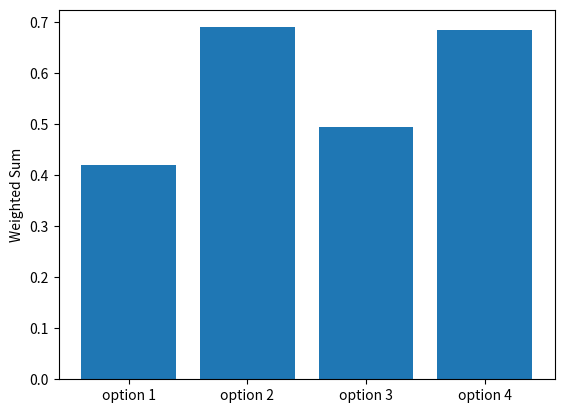
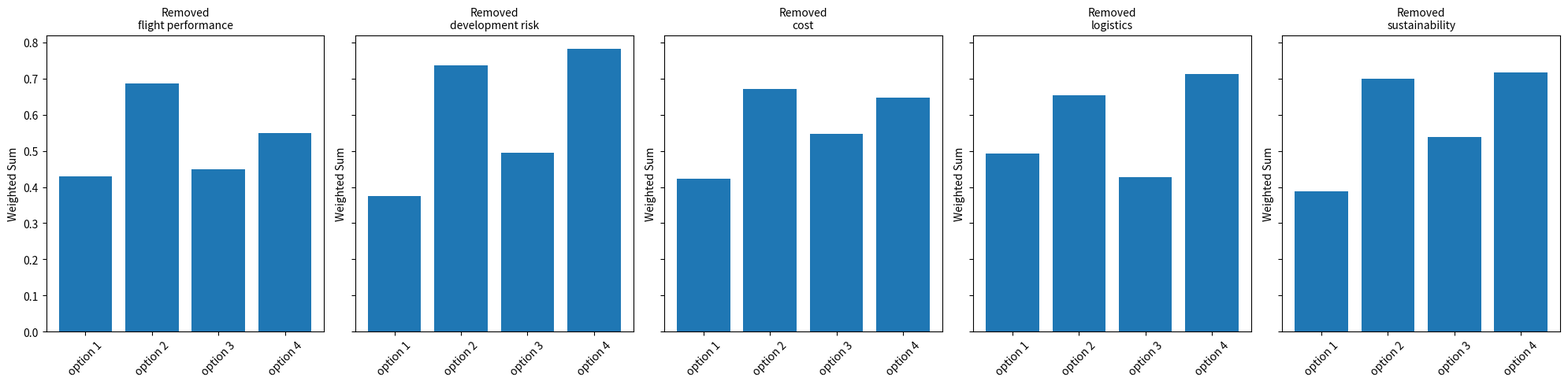
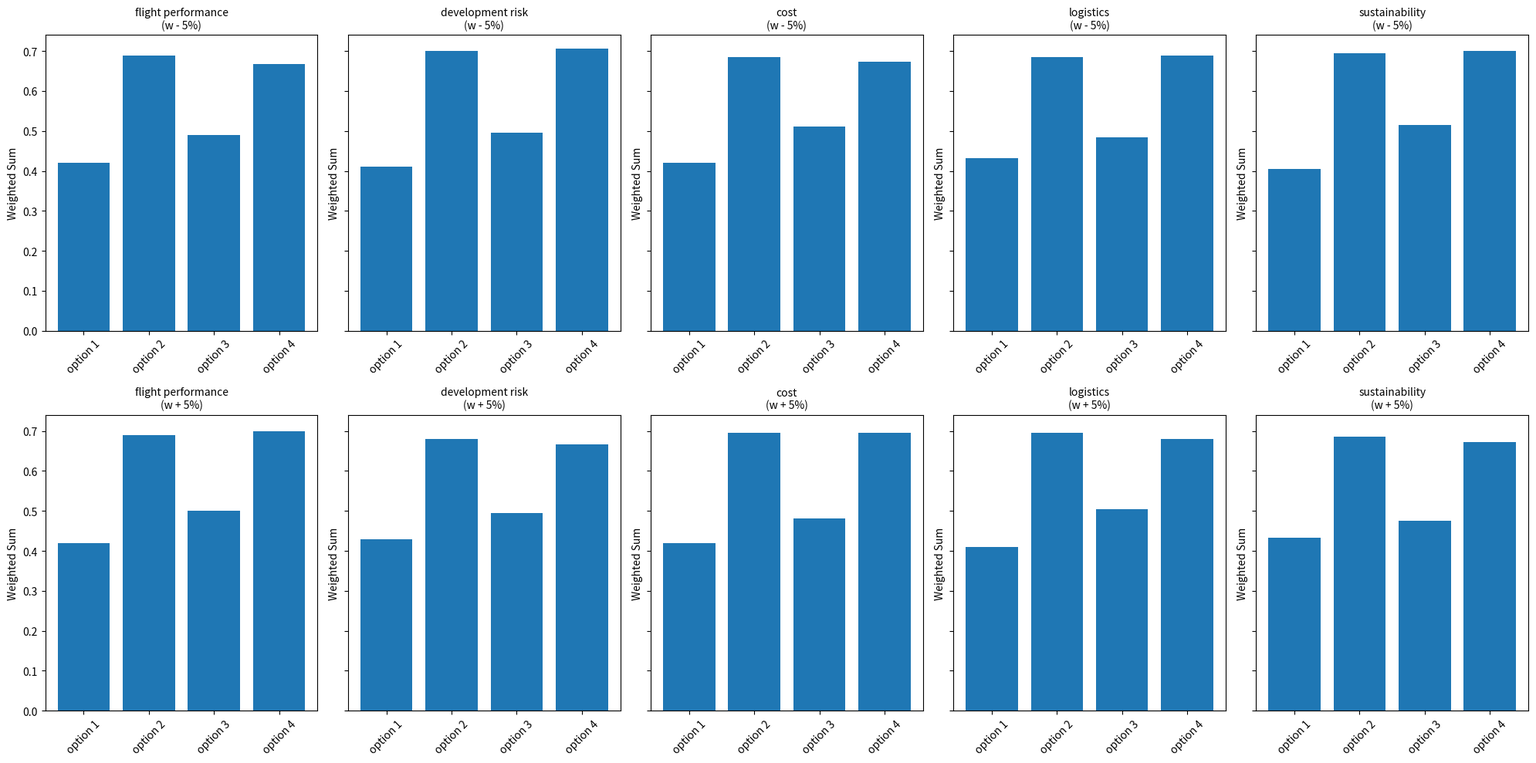
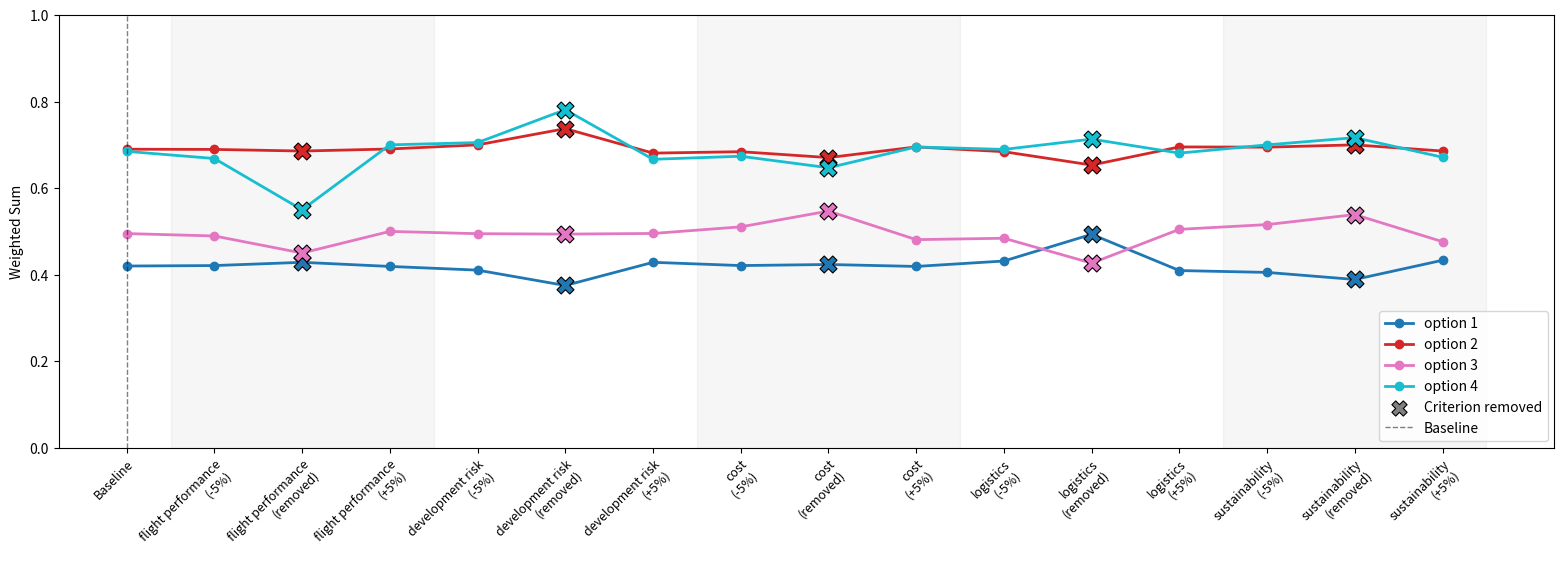
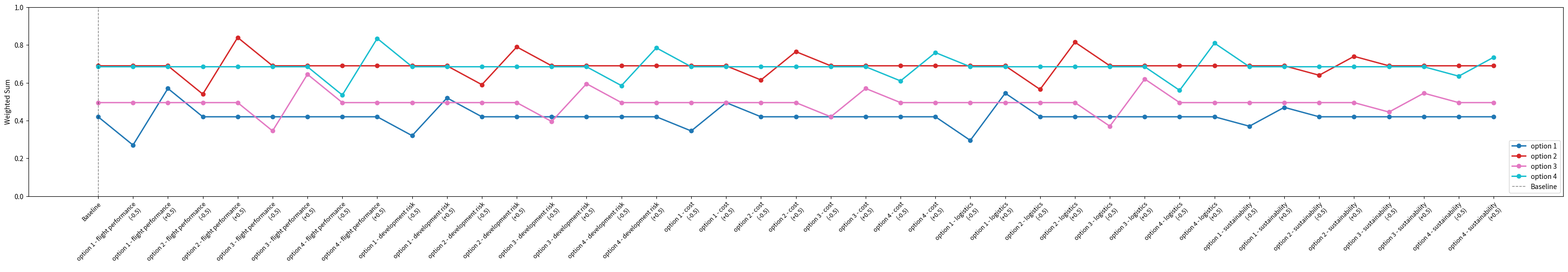
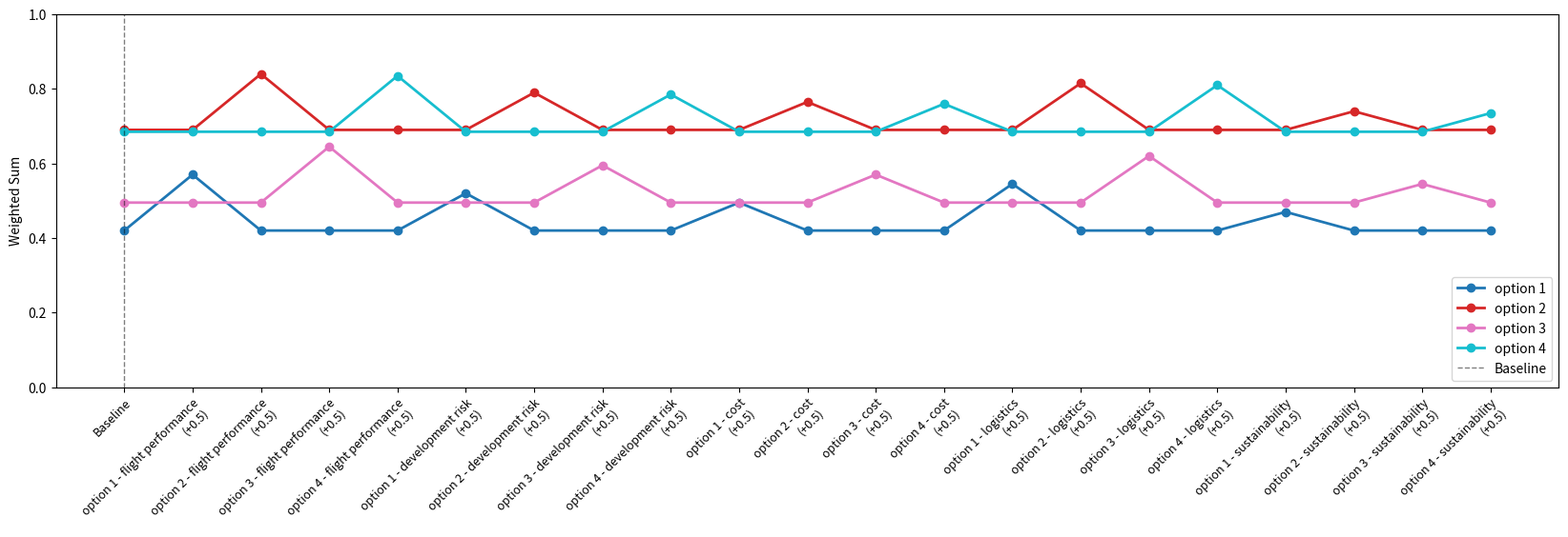
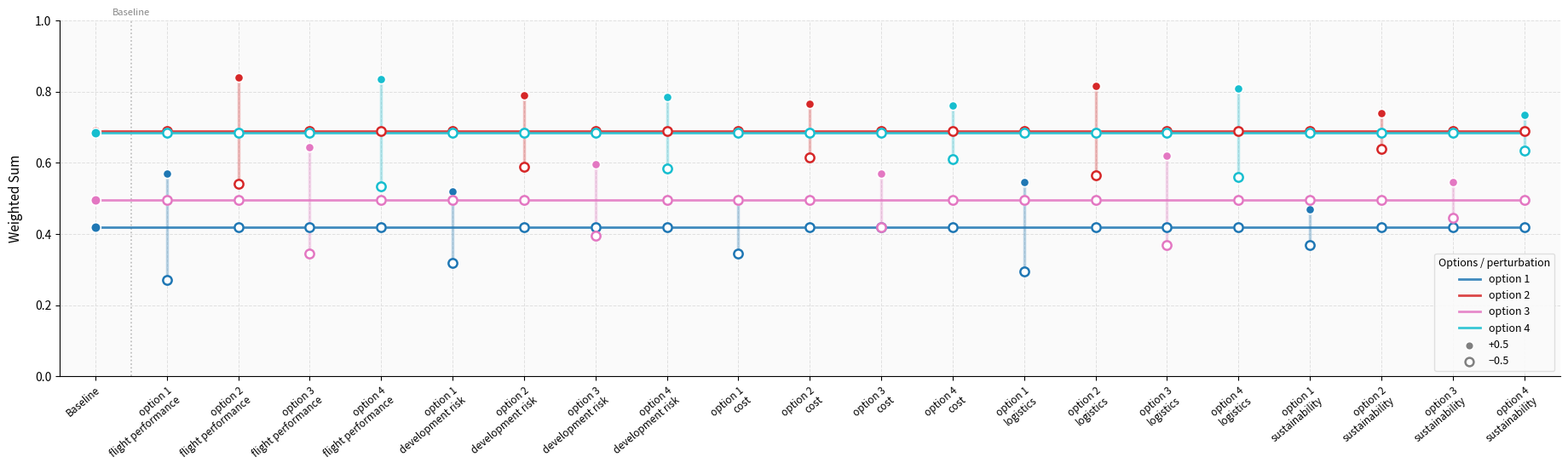

Source code (Python) for these figures, in order:
import numpy as np
import matplotlib.pyplot as plt

criteria_names = np.array([["flight performance"],
                            ["development risk"],
                            ["cost"],
                            ["logistics"],
                            ["sustainability"]])

options = np.array([["option 1"],
                    ["option 2"],   
                    ["option 3"],
                    ["option 4"]])

weights = np.array([[0.3],
                    [0.2],
                    [0.15],
                    [0.25],
                    [0.1]])

score_table = np.array([[]]) # 4 by 5 matrix with the scores for each option and each criterion

Dummy_table = np.array([[0.4, 0.6, 0.4, 0.2, 0.7],
                         [0.7, 0.5, 0.8, 0.8, 0.6],
                         [0.6, 0.5, 0.2, 0.7, 0.1],
                         [1.0, 0.3, 0.9, 0.6, 0.4]])

def calculate_weighted_sum(score_table, weights):
    return score_table @ weights


print(calculate_weighted_sum(Dummy_table, weights))

def plot_sensitivity_analysis(score_table, weights, options):
    weighted_sums = calculate_weighted_sum(score_table, weights)
    plt.bar(options.flatten(), weighted_sums.flatten())
    plt.ylabel('Weighted Sum')
    plt.show()

plot_sensitivity_analysis(Dummy_table, weights, options)

def remove_criteria_test(score_table, weights, criteria_names, options):
    n_criteria = len(criteria_names)
    fig, axes = plt.subplots(1, n_criteria, figsize=(4 * n_criteria, 5), sharey=True)
    
    for i, ax in enumerate(axes):
        modified_score_table = np.delete(score_table, i, axis=1)
        modified_weights = np.delete(weights, i, axis=0)
        weighted_sums = calculate_weighted_sum(modified_score_table, modified_weights) / (1 - weights[i])
        ax.bar(options.flatten(), weighted_sums.flatten())
        ax.set_ylabel('Weighted Sum')
        ax.set_title(f'Removed\n{criteria_names[i][0]}', fontsize=10)
        ax.tick_params(axis='x', rotation=45)
    
    plt.tight_layout()
    plt.show()

remove_criteria_test(Dummy_table, weights, criteria_names, options)

def change_weights_test(score_table, weights, criteria_names, options):
    n_criteria = len(criteria_names)
    fig, axes = plt.subplots(2, n_criteria, figsize=(4 * n_criteria, 10), sharey=True)

    for i in range(n_criteria):
        for row, delta in enumerate([-0.05, 0.05]):
            ax = axes[row, i]

            # Adjust weight i by delta, distribute remainder proportionally across others
            modified_weights = weights.copy().astype(float)
            modified_weights[i] += delta

            # Renormalize so weights still sum to 1
            total = modified_weights.sum()
            modified_weights = modified_weights / total

            weighted_sums = calculate_weighted_sum(score_table, modified_weights)

            ax.bar(options.flatten(), weighted_sums.flatten())
            ax.set_ylabel('Weighted Sum')
            sign = '+' if delta > 0 else '-'
            ax.set_title(f'{criteria_names[i][0]}\n(w {sign} 5%)', fontsize=10)
            ax.tick_params(axis='x', rotation=45)

    plt.tight_layout()
    plt.show()

change_weights_test(Dummy_table, weights, criteria_names, options)

def change_weights_test2(score_table, weights, criteria_names, options):
    n_criteria = len(criteria_names)
    n_options = len(options)
    
    perturbations = []
    x_labels = []
    
    # Baseline
    baseline = calculate_weighted_sum(score_table, weights).flatten()
    perturbations.append(baseline)
    x_labels.append('Baseline')
    
    # Compute "criteria removed" scores
    removed_scores = []
    for i in range(n_criteria):
        modified_score_table = np.delete(score_table, i, axis=1)
        modified_weights = np.delete(weights, i, axis=0)
        modified_weights = modified_weights / (1 - weights[i])
        weighted_sums = calculate_weighted_sum(modified_score_table, modified_weights).flatten()
        removed_scores.append(weighted_sums)
    removed_scores = np.array(removed_scores)
    
    # For each criterion: -5%, removed, +5%
    removed_x_positions = {}
    for i in range(n_criteria):
        for delta, sign in [(-0.05, '-5%')]:
            modified_weights = weights.copy().astype(float)
            modified_weights[i] += delta
            modified_weights = modified_weights / modified_weights.sum()
            perturbations.append(calculate_weighted_sum(score_table, modified_weights).flatten())
            x_labels.append(f'{criteria_names[i][0]}\n({sign})')
        
        removed_x_positions[i] = len(perturbations)
        perturbations.append(removed_scores[i])
        x_labels.append(f'{criteria_names[i][0]}\n(removed)')
        
        for delta, sign in [(0.05, '+5%')]:
            modified_weights = weights.copy().astype(float)
            modified_weights[i] += delta
            modified_weights = modified_weights / modified_weights.sum()
            perturbations.append(calculate_weighted_sum(score_table, modified_weights).flatten())
            x_labels.append(f'{criteria_names[i][0]}\n({sign})')
    
    perturbations = np.array(perturbations)
    
    # Scale figure width to number of labels to avoid crowding
    n_labels = len(x_labels)
    fig_width = max(16, n_labels * 0.8)
    fig, ax = plt.subplots(figsize=(fig_width, 6))
    colors = plt.cm.tab10(np.linspace(0, 1, n_options))
    
    for j in range(n_options):
        ax.plot(range(n_labels), perturbations[:, j],
                marker='o', label=options[j][0], color=colors[j], linewidth=2)
    
    # Mark the removed points with X
    for i in range(n_criteria):
        x_pos = removed_x_positions[i]
        for j in range(n_options):
            ax.scatter(x_pos, perturbations[x_pos, j],
                       marker='X', s=150, color=colors[j],
                       edgecolors='black', linewidths=0.8, zorder=5)
    
    # Shade alternating criteria bands
    for i in range(n_criteria):
        if i % 2 == 0:
            ax.axvspan(1 + i * 3 - 0.5, 1 + i * 3 + 2.5, alpha=0.07, color='gray')
    
    ax.scatter([], [], marker='X', s=120, color='gray',
               edgecolors='black', linewidths=0.8, label='Criterion removed')
    ax.axvline(x=0, color='black', linestyle='--', linewidth=1, alpha=0.5, label='Baseline')
    ax.set_xticks(range(n_labels))
    
    # Rotate labels to prevent overlap
    ax.set_xticklabels(x_labels, fontsize=9, rotation=45, ha='right', rotation_mode='anchor')
    
    ax.set_ylabel('Weighted Sum')
    ax.legend(loc='lower right')
    ax.set_ylim(0, 1)
    
    # Extra bottom padding so rotated labels aren't clipped
    plt.tight_layout(pad=2.0)
    plt.show()

change_weights_test2(Dummy_table, weights, criteria_names, options)




def change_scores_test(score_table, weights, criteria_names, options):
    n_criteria = len(criteria_names)
    n_options = len(options)
    
    perturbations = []
    x_labels = []
    
    # Baseline
    baseline = calculate_weighted_sum(score_table, weights).flatten()
    perturbations.append(baseline)
    x_labels.append('Baseline')
    
    for i in range(n_criteria):
        for j in range(n_options):
            for delta, sign in [(-0.5, '-0.5'), (0.5, '+0.5')]:
                modified_score_table = score_table.copy().astype(float)
                modified_score_table[j, i] += delta
                perturbations.append(calculate_weighted_sum(modified_score_table, weights).flatten())
                x_labels.append(f'{options[j][0]} - {criteria_names[i][0]}\n({sign})')
    
    perturbations = np.array(perturbations)
    
    fig_width = max(16, len(x_labels) * 0.8)
    fig, ax = plt.subplots(figsize=(fig_width, 6))
    colors = plt.cm.tab10(np.linspace(0, 1, n_options))
    
    for j in range(n_options):
        ax.plot(range(len(x_labels)), perturbations[:, j],
                marker='o', label=options[j][0], color=colors[j], linewidth=2)
    
    ax.axvline(x=0, color='black', linestyle='--', linewidth=1, alpha=0.5, label='Baseline')
    
    ax.set_xticks(range(len(x_labels)))
    ax.set_xticklabels(x_labels, fontsize=9, rotation=45, ha='right', rotation_mode='anchor')
    
    ax.set_ylabel('Weighted Sum')
    ax.legend(loc='lower right')
    ax.set_ylim(0, 1)
    
    plt.tight_layout(pad=2.0)
    plt.show()

change_scores_test(Dummy_table, weights, criteria_names, options)

def change_scores_test(score_table, weights, criteria_names, options):
    n_criteria = len(criteria_names)
    n_options = len(options)
    
    perturbations = []
    x_labels = []
    
    # Baseline
    baseline = calculate_weighted_sum(score_table, weights).flatten()
    perturbations.append(baseline)
    x_labels.append('Baseline')
    
    for i in range(n_criteria):
        for j in range(n_options):
            for delta, sign in [(0.5, '+0.5')]:
                modified_score_table = score_table.copy().astype(float)
                modified_score_table[j, i] += delta
                perturbations.append(calculate_weighted_sum(modified_score_table, weights).flatten())
                x_labels.append(f'{options[j][0]} - {criteria_names[i][0]}\n({sign})')
    
    perturbations = np.array(perturbations)
    
    fig_width = max(16, len(x_labels) * 0.8)
    fig, ax = plt.subplots(figsize=(fig_width, 6))
    colors = plt.cm.tab10(np.linspace(0, 1, n_options))
    
    for j in range(n_options):
        ax.plot(range(len(x_labels)), perturbations[:, j],
                marker='o', label=options[j][0], color=colors[j], linewidth=2)
    
    ax.axvline(x=0, color='black', linestyle='--', linewidth=1, alpha=0.5, label='Baseline')
    
    ax.set_xticks(range(len(x_labels)))
    ax.set_xticklabels(x_labels, fontsize=9, rotation=45, ha='right', rotation_mode='anchor')
    
    ax.set_ylabel('Weighted Sum')
    ax.legend(loc='lower right')
    ax.set_ylim(0, 1)
    
    plt.tight_layout(pad=2.0)
    plt.show()

change_scores_test(Dummy_table, weights, criteria_names, options)

def change_scores_test(score_table, weights, criteria_names, options):
    n_criteria = len(criteria_names)
    n_options = len(options)

    baseline = calculate_weighted_sum(score_table, weights).flatten()

    group_labels = []
    plus_perturbations = []
    minus_perturbations = []

    for i in range(n_criteria):
        for j in range(n_options):
            modified_plus = score_table.copy().astype(float)
            modified_plus[j, i] += 0.5
            modified_minus = score_table.copy().astype(float)
            modified_minus[j, i] -= 0.5

            plus_perturbations.append(calculate_weighted_sum(modified_plus, weights).flatten())
            minus_perturbations.append(calculate_weighted_sum(modified_minus, weights).flatten())
            group_labels.append(f'{options[j][0]}\n{criteria_names[i][0]}')

    plus_perturbations = np.array(plus_perturbations)
    minus_perturbations = np.array(minus_perturbations)

    n_groups = len(group_labels)
    x_groups = np.arange(1, n_groups + 1)

    # --- Styling ---
    plt.rcParams.update({
        'font.family': 'sans-serif',
        'font.size': 10,
        'axes.spines.top': False,
        'axes.spines.right': False,
        'axes.grid': True,
        'grid.color': '#e0e0e0',
        'grid.linestyle': '--',
        'grid.linewidth': 0.7,
        'axes.facecolor': '#fafafa',
        'figure.facecolor': 'white',
    })

    fig_width = max(16, (n_groups + 1) * 0.9)
    fig, ax = plt.subplots(figsize=(fig_width, 6))
    ax.set_facecolor('#fafafa')

    palette = plt.cm.tab10(np.linspace(0, 1, n_options))

    for j in range(n_options):
        color = palette[j]

        # Vertical range bars between -0.5 and +0.5 per group
        for g in range(n_groups):
            ax.plot(
                [x_groups[g], x_groups[g]],
                [minus_perturbations[g, j], plus_perturbations[g, j]],
                color=color, linewidth=2.5, alpha=0.3, solid_capstyle='round'
            )

        # Midpoint connecting line
        mid_points = (plus_perturbations[:, j] + minus_perturbations[:, j]) / 2
        x_line = np.concatenate([[0], x_groups])
        y_line = np.concatenate([[baseline[j]], mid_points])
        ax.plot(x_line, y_line, color=color, linewidth=2, label=options[j][0],
                alpha=0.85, zorder=3)

        # +0.5 dots (filled)
        ax.scatter(x_groups, plus_perturbations[:, j],
                   color=color, s=55, zorder=5, edgecolors='white', linewidths=1.2)

        # -0.5 dots (hollow)
        ax.scatter(x_groups, minus_perturbations[:, j],
                   facecolors='white', edgecolors=color, s=55, zorder=5, linewidths=1.8)

        # Baseline dot
        ax.scatter([0], [baseline[j]],
                   color=color, s=70, zorder=5, edgecolors='white', linewidths=1.2)

    # Baseline divider
    ax.axvline(x=0.5, color='#aaaaaa', linestyle=':', linewidth=1.2, alpha=0.8)
    ax.text(0.5, 1.01, 'Baseline', ha='center', va='bottom',
            fontsize=8, color='#888888', transform=ax.get_xaxis_transform())

    ax.set_xticks([0] + list(x_groups))
    ax.set_xticklabels(['Baseline'] + group_labels, fontsize=8.5,
                       rotation=40, ha='right', rotation_mode='anchor')
    ax.set_ylabel('Weighted Sum', fontsize=11, labelpad=10)
    ax.set_ylim(0, 1)
    ax.set_xlim(-0.5, n_groups + 0.5)

    # Legend with a subtle frame
    legend = ax.legend(loc='lower right', framealpha=0.9, edgecolor='#dddddd',
                       fontsize=9, title='Options', title_fontsize=9)

    # Add a small legend hint for filled vs hollow
    ax.scatter([], [], color='grey', s=50, edgecolors='white', linewidths=1.2,
               label='+0.5', zorder=5)
    ax.scatter([], [], facecolors='white', edgecolors='grey', s=50, linewidths=1.8,
               label='−0.5', zorder=5)
    ax.legend(loc='lower right', framealpha=0.9, edgecolor='#dddddd',
              fontsize=9, title='Options / perturbation', title_fontsize=9)

    plt.tight_layout(pad=2.5)
    plt.show()

change_scores_test(Dummy_table, weights, criteria_names, options)

# Equal Weights Test
